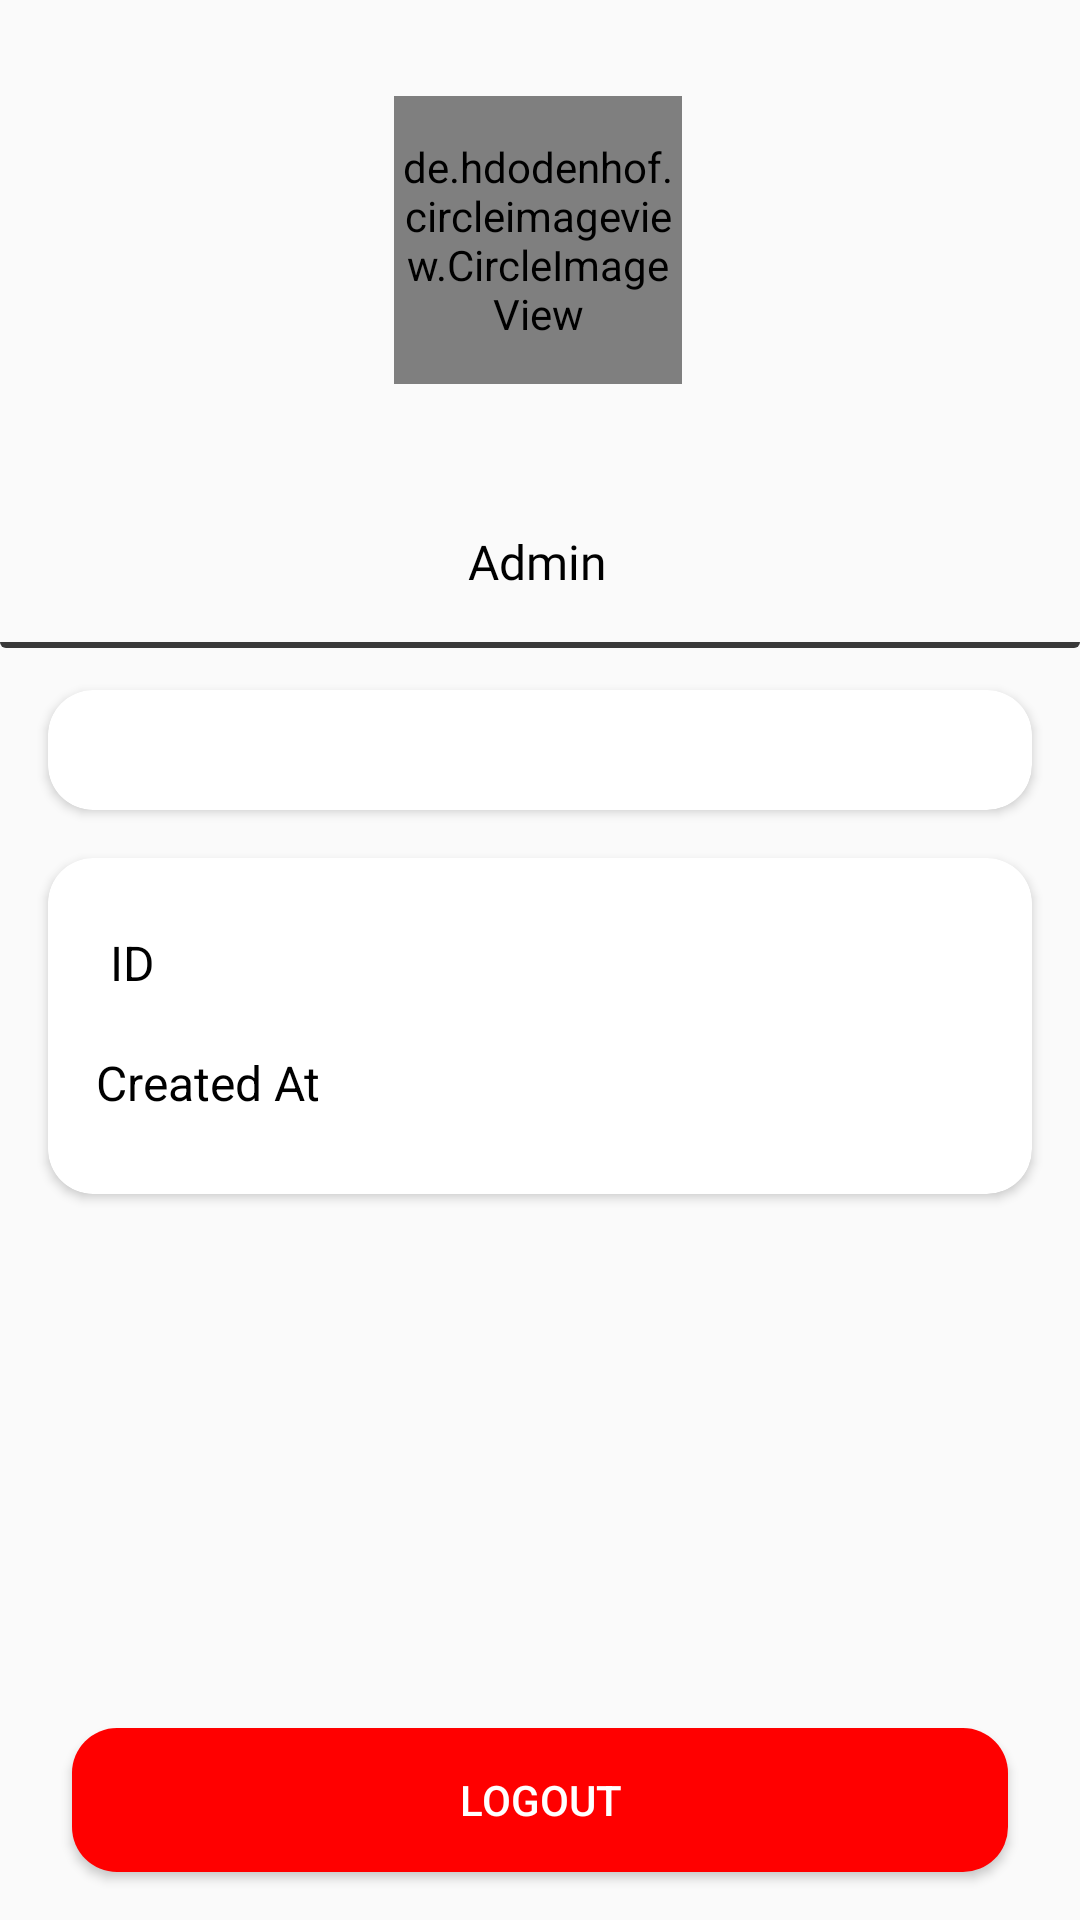

This screen was rendered from an Android layout file. Write that file and the resources it references.
<!-- AndroidManifest.xml: application theme AppTheme -->
<!-- res/layout/fragment_profile.xml -->
<?xml version="1.0" encoding="utf-8"?>
<androidx.constraintlayout.widget.ConstraintLayout xmlns:android="http://schemas.android.com/apk/res/android"
    xmlns:app="http://schemas.android.com/apk/res-auto"
    xmlns:tools="http://schemas.android.com/tools"
    android:layout_width="match_parent"
    android:layout_height="match_parent">


    <View
        android:id="@+id/view2"
        android:layout_width="match_parent"
        android:layout_height="2dp"
        android:layout_marginTop="16dp"
        android:background="@drawable/profile"
        app:layout_constraintBottom_toBottomOf="parent"
        app:layout_constraintEnd_toEndOf="parent"
        app:layout_constraintHorizontal_bias="0.0"
        app:layout_constraintStart_toStartOf="parent"
        app:layout_constraintTop_toBottomOf="@+id/prof_admin"
        app:layout_constraintVertical_bias="0.0">

    </View>

    <de.hdodenhof.circleimageview.CircleImageView
        android:id="@+id/profile_image"
        android:layout_width="96dp"
        android:layout_height="96dp"
        android:layout_marginTop="32dp"
        android:src="@drawable/ic_account"

        app:civ_border_width="2dp"

        app:layout_constraintEnd_toEndOf="parent"
        app:layout_constraintHorizontal_bias="0.498"
        app:layout_constraintStart_toStartOf="parent"
        app:layout_constraintTop_toTopOf="parent"
        app:layout_constraintVertical_bias="0.0" />

    <TextView
        android:id="@+id/prof_nama"
        android:layout_width="wrap_content"
        android:layout_height="wrap_content"
        android:layout_marginTop="16dp"
        android:fontFamily="@font/roboto_regular"
        android:textColor="#000"
        android:textSize="18sp"
        android:textAlignment="center"

        app:layout_constraintEnd_toEndOf="parent"
        app:layout_constraintStart_toStartOf="parent"
        app:layout_constraintTop_toBottomOf="@+id/profile_image"
        app:layout_constraintVertical_bias="0.0"
        tools:text="Raveendra Al Kautsar" />

    <TextView
        android:id="@+id/prof_admin"
        android:layout_width="wrap_content"
        android:layout_height="wrap_content"
        android:layout_marginTop="8dp"
        android:fontFamily="@font/roboto_regular"
        android:textColor="#000"
        android:textSize="16sp"

        app:layout_constraintEnd_toEndOf="parent"
        app:layout_constraintHorizontal_bias="0.497"
        app:layout_constraintStart_toStartOf="parent"
        app:layout_constraintTop_toBottomOf="@+id/prof_nama"
        app:layout_constraintVertical_bias="0.0"
        android:text="Admin"/>


    <androidx.cardview.widget.CardView
        android:id="@+id/prof_card"
        android:layout_width="match_parent"
        android:layout_height="wrap_content"
        android:layout_marginStart="16dp"
        android:layout_marginTop="16dp"
        android:layout_marginEnd="16dp"
        android:elevation="2dp"
        app:cardCornerRadius="15dp"
        app:layout_constraintBottom_toTopOf="@+id/but_logout"

        app:layout_constraintEnd_toEndOf="parent"
        app:layout_constraintStart_toStartOf="parent"
        app:layout_constraintTop_toBottomOf="@+id/prof_card2"
        app:layout_constraintVertical_bias="0.0">

        <androidx.constraintlayout.widget.ConstraintLayout
            android:layout_width="match_parent"
            android:layout_height="match_parent">

            <TextView
                android:id="@+id/textView5"
                android:layout_width="24sp"
                android:layout_height="24sp"
                android:layout_marginStart="16dp"
                android:layout_marginTop="24dp"
                android:text="ID"
                android:textAlignment="center"
                android:textColor="#000"
                android:textSize="16sp"
                app:layout_constraintBottom_toBottomOf="parent"
                app:layout_constraintEnd_toEndOf="parent"
                app:layout_constraintHorizontal_bias="0.0"
                app:layout_constraintStart_toStartOf="parent"
                app:layout_constraintTop_toTopOf="parent"
                app:layout_constraintVertical_bias="0.0" />

            <TextView
                android:id="@+id/prof_id"
                android:layout_width="24sp"
                android:layout_height="24sp"
                android:layout_marginStart="16dp"
                android:layout_marginTop="24dp"
                android:textAlignment="center"
                android:textColor="#000"
                android:textSize="16sp"
                app:layout_constraintBottom_toBottomOf="parent"
                app:layout_constraintEnd_toEndOf="parent"
                app:layout_constraintHorizontal_bias="0.0"
                app:layout_constraintStart_toEndOf="@+id/textView5"
                app:layout_constraintTop_toTopOf="parent"
                app:layout_constraintVertical_bias="0.0"
                tools:text="011" />


            <TextView
                android:id="@+id/textView6"
                android:layout_width="wrap_content"
                android:layout_height="24sp"
                android:layout_marginStart="16dp"
                android:layout_marginTop="16dp"
                android:layout_marginBottom="24dp"
                android:text="Created At"
                android:textAlignment="center"
                android:textColor="#000"
                android:textSize="16sp"
                app:layout_constraintBottom_toBottomOf="parent"
                app:layout_constraintEnd_toEndOf="parent"
                app:layout_constraintHorizontal_bias="0.0"
                app:layout_constraintStart_toStartOf="parent"
                app:layout_constraintTop_toBottomOf="@+id/textView5"
                app:layout_constraintVertical_bias="0.0" />

            <TextView
                android:id="@+id/prof_created"
                android:layout_width="wrap_content"
                android:layout_height="24sp"
                android:layout_marginStart="16dp"
                android:layout_marginTop="16dp"
                android:layout_marginBottom="24dp"
                android:textAlignment="center"
                android:textColor="#000"
                android:textSize="16sp"
                app:layout_constraintBottom_toBottomOf="parent"
                app:layout_constraintEnd_toEndOf="parent"
                app:layout_constraintHorizontal_bias="0.0"
                app:layout_constraintStart_toEndOf="@+id/textView6"
                app:layout_constraintTop_toBottomOf="@+id/prof_id"
                app:layout_constraintVertical_bias="0.0"
                tools:text="01/01/2020" />


        </androidx.constraintlayout.widget.ConstraintLayout>
    </androidx.cardview.widget.CardView>

    <androidx.cardview.widget.CardView
        android:id="@+id/prof_card2"
        android:layout_width="match_parent"
        android:layout_height="wrap_content"
        android:layout_marginStart="16dp"
        android:layout_marginTop="32dp"
        android:layout_marginEnd="16dp"
        android:elevation="2dp"
        app:cardCornerRadius="15dp"
        app:layout_constraintBottom_toTopOf="@+id/but_logout"
        app:layout_constraintEnd_toEndOf="parent"
        app:layout_constraintStart_toStartOf="parent"
        app:layout_constraintTop_toBottomOf="@+id/prof_admin"
        app:layout_constraintVertical_bias="0.0">

        <androidx.constraintlayout.widget.ConstraintLayout
            android:layout_width="match_parent"
            android:layout_height="match_parent">

            <ImageView
                android:id="@+id/imageView4"
                android:layout_width="wrap_content"
                android:layout_height="wrap_content"
                android:layout_marginStart="16dp"
                android:layout_marginTop="8dp"
                android:layout_marginBottom="8dp"
                android:src="@drawable/ic_email_black_24dp"
                app:layout_constraintBottom_toBottomOf="parent"
                app:layout_constraintEnd_toEndOf="parent"
                app:layout_constraintHorizontal_bias="0.0"
                app:layout_constraintStart_toStartOf="parent"
                app:layout_constraintTop_toTopOf="parent"
                app:layout_constraintVertical_bias="0.0" />

            <TextView
                android:id="@+id/prof_email"
                android:layout_width="wrap_content"
                android:layout_height="24sp"
                android:layout_marginStart="16dp"
                android:layout_marginTop="8dp"
                android:layout_marginBottom="8dp"
                android:textAlignment="center"
                android:textColor="#000"
                android:textSize="16sp"
                app:layout_constraintBottom_toBottomOf="parent"
                app:layout_constraintEnd_toEndOf="parent"
                app:layout_constraintHorizontal_bias="0.0"
                app:layout_constraintStart_toEndOf="@+id/imageView4"
                app:layout_constraintTop_toTopOf="parent"
                app:layout_constraintVertical_bias="0.0"
                tools:text="Raveendra@gmail.com" />

        </androidx.constraintlayout.widget.ConstraintLayout>
    </androidx.cardview.widget.CardView>

    <Button
        android:id="@+id/but_logout"
        android:layout_width="match_parent"
        android:layout_height="wrap_content"
        android:layout_marginStart="24dp"
        android:layout_marginTop="16dp"
        android:layout_marginEnd="24dp"
        android:layout_marginBottom="16dp"
        android:background="@drawable/logout"
        android:text="Logout"
        android:textColor="#fff"
        app:layout_constraintBottom_toBottomOf="parent"
        app:layout_constraintEnd_toEndOf="parent"
        app:layout_constraintStart_toStartOf="parent"
        app:layout_constraintTop_toTopOf="parent"
        app:layout_constraintVertical_bias="1.0" />
</androidx.constraintlayout.widget.ConstraintLayout>
<!-- resources referenced by this layout -->
<resources>
  <!-- drawable ic_account (drawable) -->
  <vector xmlns:android="http://schemas.android.com/apk/res/android"
      android:width="50dp"
      android:height="50dp"
      android:viewportWidth="50"
      android:viewportHeight="50">
      <path
          android:pathData="M25,0C11.2,0 0,11.2 0,25C0,38.8 11.2,50 25,50C38.8,50 50,38.8 50,25C50,11.2 38.8,0 25,0ZM12.675,40.7C13.75,38.45 20.3,36.25 25,36.25C29.7,36.25 36.275,38.45 37.325,40.7C33.925,43.4 29.65,45 25,45C20.35,45 16.075,43.4 12.675,40.7ZM40.9,37.075C37.325,32.725 28.65,31.25 25,31.25C21.35,31.25 12.675,32.725 9.1,37.075C6.4441,33.6096 5.0033,29.3661 5,25C5,13.975 13.975,5 25,5C36.025,5 45,13.975 45,25C45,29.55 43.45,33.725 40.9,37.075ZM25,10C20.15,10 16.25,13.9 16.25,18.75C16.25,23.6 20.15,27.5 25,27.5C29.85,27.5 33.75,23.6 33.75,18.75C33.75,13.9 29.85,10 25,10ZM25,22.5C22.925,22.5 21.25,20.825 21.25,18.75C21.25,16.675 22.925,15 25,15C27.075,15 28.75,16.675 28.75,18.75C28.75,20.825 27.075,22.5 25,22.5Z"
          android:fillColor="#172B4D" />
  </vector>
  <!-- drawable logout (drawable) -->
  <?xml version="1.0" encoding="utf-8"?>
  <shape xmlns:android="http://schemas.android.com/apk/res/android"
      android:shape="rectangle" android:padding="10dp">
      
      <solid android:color="#FF0000"/>
      <corners android:radius="15dp"/>
  </shape>
  <!-- drawable profile (drawable) -->
  <?xml version="1.0" encoding="utf-8"?>
  <shape xmlns:android="http://schemas.android.com/apk/res/android"
      android:shape="rectangle" android:padding="10dp">
      
      <solid android:color="#393939"/>
      <corners android:bottomLeftRadius="30dp"
          android:bottomRightRadius="30dp"/>
  </shape>
  <style name="AppTheme" parent="Theme.AppCompat.Light.NoActionBar">
          
          <item name="colorPrimary">@color/colorPrimary</item>
          <item name="colorPrimaryDark">@color/colorPrimaryDark</item>
          <item name="colorAccent">@color/colorAccent</item>
      </style>
  <color name="colorPrimary">#FAC302</color>
  <color name="colorPrimaryDark">#DBAA01</color>
  <color name="colorAccent">#FF9800</color>
</resources>
